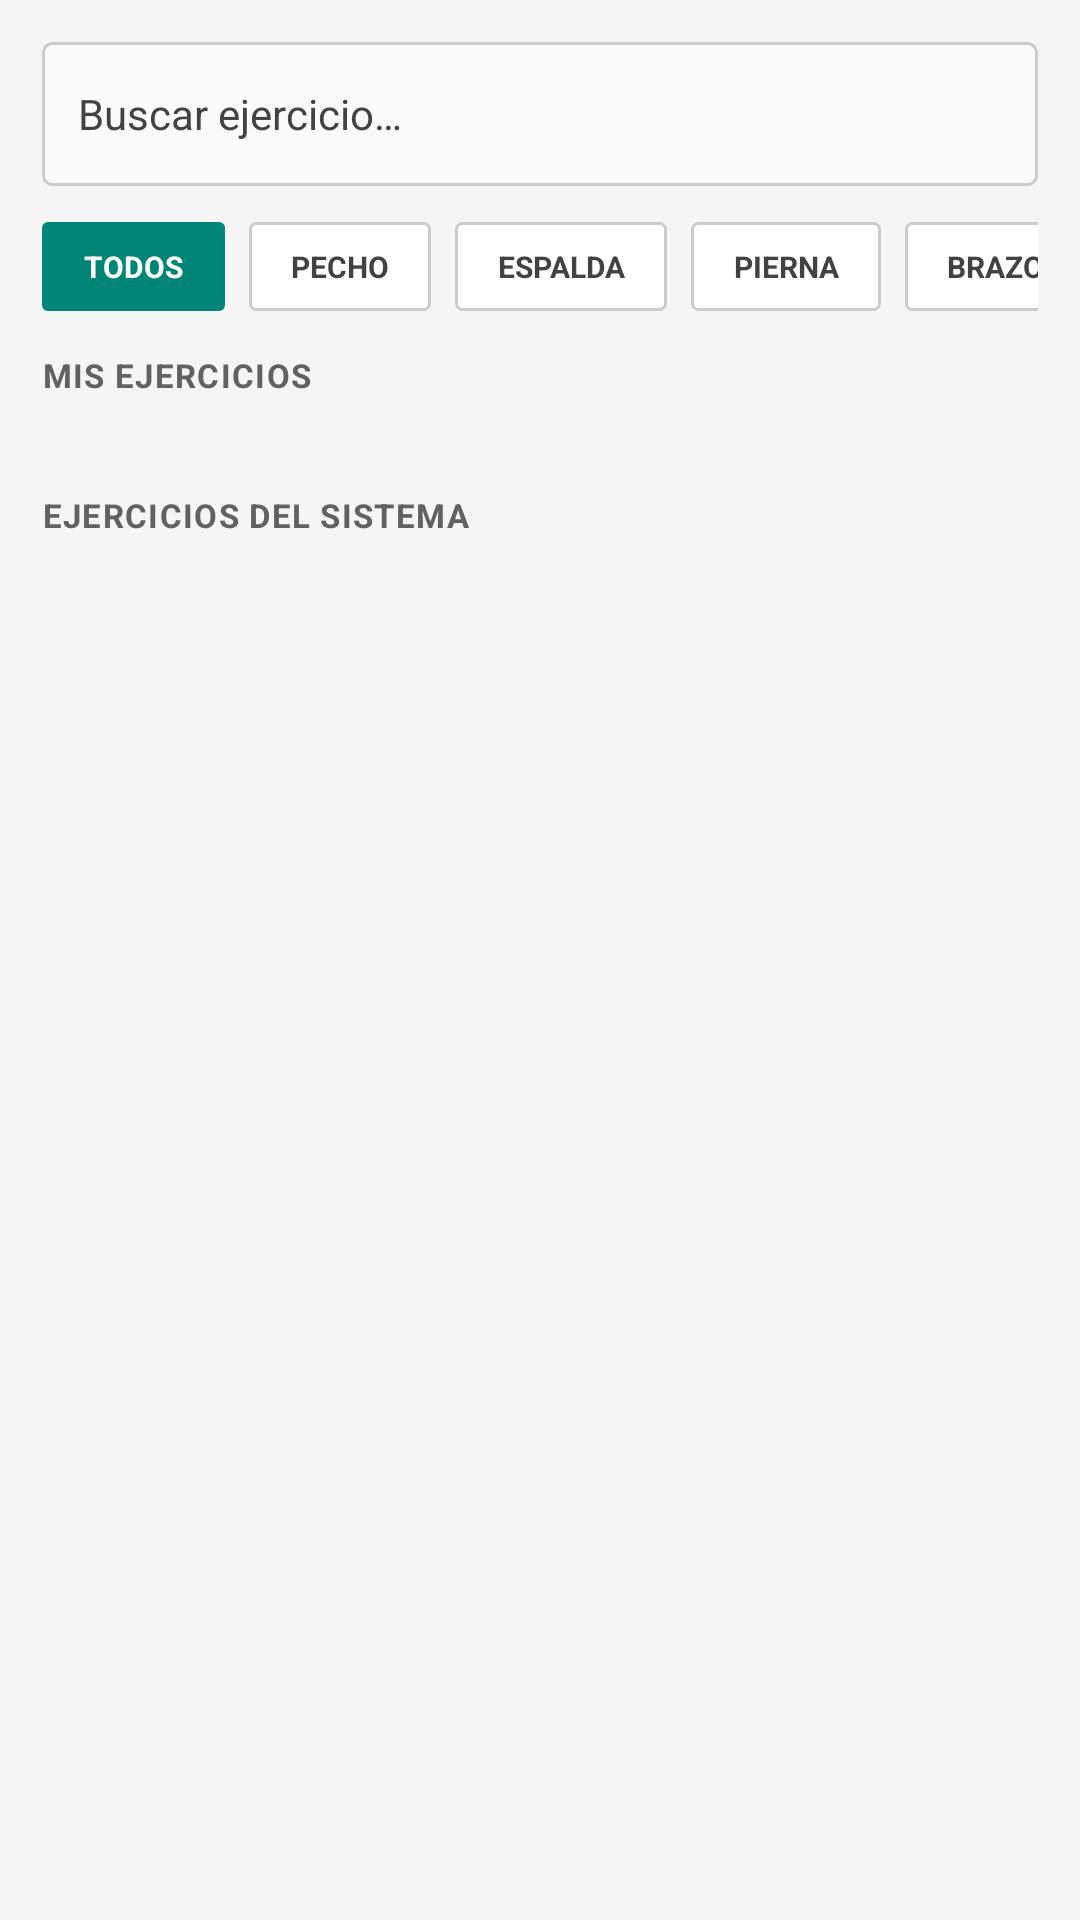

Write the Android layout XML for this screen, with the resource values it uses.
<!-- AndroidManifest.xml: application theme Theme.FitTrackAndroid -->
<!-- res/layout/fragment_ejercicios.xml -->
<?xml version="1.0" encoding="utf-8"?>
<FrameLayout xmlns:android="http://schemas.android.com/apk/res/android"
    xmlns:app="http://schemas.android.com/apk/res-auto"
    android:id="@+id/layoutEjercicios"
    android:layout_width="match_parent"
    android:layout_height="match_parent"
    android:background="@color/colorBackground">

    
    <ProgressBar
        android:id="@+id/pbCargaEjercicios"
        android:layout_width="wrap_content"
        android:layout_height="wrap_content"
        android:layout_gravity="center"
        android:indeterminateTint="@color/colorPrimary"
        android:visibility="gone" />

    
    <LinearLayout
        android:id="@+id/layoutErrorCargaEjercicios"
        android:layout_width="match_parent"
        android:layout_height="wrap_content"
        android:layout_gravity="center"
        android:gravity="center"
        android:orientation="vertical"
        android:paddingHorizontal="@dimen/spacing_xl"
        android:visibility="gone">

        <TextView
            android:id="@+id/tvErrorCargaEjercicios"
            android:layout_width="match_parent"
            android:layout_height="wrap_content"
            android:gravity="center"
            android:text="@string/tvErrorCargaEjercicios"
            android:textColor="@color/colorTextSecondary"
            android:textSize="14sp" />

        <Button
            android:id="@+id/btnReintentarCargaEjercicios"
            style="@style/FitTrack.Button.Secondary"
            android:layout_width="wrap_content"
            android:layout_height="@dimen/button_height_standard"
            android:layout_marginTop="@dimen/spacing_md"
            android:text="@string/btnReintentarCargaEjercicios" />
    </LinearLayout>

    
    <androidx.core.widget.NestedScrollView
        android:id="@+id/svEjercicios"
        android:layout_width="match_parent"
        android:layout_height="match_parent"
        android:fillViewport="true"
        android:scrollbars="none">

        <LinearLayout
            android:id="@+id/layoutContenidoEjercicios"
            android:layout_width="match_parent"
            android:layout_height="wrap_content"
            android:orientation="vertical"
            android:paddingHorizontal="@dimen/spacing_lg"
            android:paddingTop="@dimen/spacing_lg">

            
            <EditText
                android:id="@+id/etBuscarEjercicio"
                android:layout_width="match_parent"
                android:layout_height="@dimen/button_height_standard"
                android:autofillHints="name"
                android:background="@drawable/bg_input"
                android:contentDescription="@string/cdBuscarEjercicio"
                android:drawableStart="@drawable/ic_search"
                android:drawablePadding="@dimen/spacing_sm"
                android:hint="@string/etBuscarEjercicio_hint"
                android:inputType="text"
                android:maxLines="1"
                android:paddingHorizontal="@dimen/spacing_md"
                android:singleLine="true"
                android:textColor="@color/colorTextPrimary"
                android:textColorHint="@color/colorTextStrong"
                android:textSize="14sp"
                app:drawableTint="@color/colorTextTertiary" />

            
            <HorizontalScrollView
                android:id="@+id/svChipsEjercicios"
                android:layout_width="match_parent"
                android:layout_height="wrap_content"
                android:layout_marginTop="@dimen/spacing_md"
                android:scrollbars="none">

                <LinearLayout
                    android:id="@+id/layoutChipsEjercicios"
                    android:layout_width="wrap_content"
                    android:layout_height="wrap_content"
                    android:orientation="horizontal">

                    <TextView
                        android:id="@+id/tvChipTodos"
                        android:layout_width="wrap_content"
                        android:layout_height="wrap_content"
                        android:background="@drawable/bg_filter_chip_selected"
                        android:clickable="true"
                        android:focusable="true"
                        android:gravity="center"
                        android:paddingHorizontal="@dimen/spacing_lg"
                        android:paddingVertical="8dp"
                        android:text="@string/tvChipTodos"
                        android:textAllCaps="true"
                        android:textColor="@color/colorOnPrimary"
                        android:textSize="10sp"
                        android:textStyle="bold" />

                    <TextView
                        android:id="@+id/tvChipPecho"
                        android:layout_width="wrap_content"
                        android:layout_height="wrap_content"
                        android:layout_marginStart="@dimen/spacing_sm"
                        android:background="@drawable/bg_filter_chip"
                        android:clickable="true"
                        android:focusable="true"
                        android:gravity="center"
                        android:paddingHorizontal="@dimen/spacing_lg"
                        android:paddingVertical="8dp"
                        android:text="@string/tvChipPecho"
                        android:textAllCaps="true"
                        android:textColor="@color/colorTextStrong"
                        android:textSize="10sp"
                        android:textStyle="bold" />

                    <TextView
                        android:id="@+id/tvChipEspalda"
                        android:layout_width="wrap_content"
                        android:layout_height="wrap_content"
                        android:layout_marginStart="@dimen/spacing_sm"
                        android:background="@drawable/bg_filter_chip"
                        android:clickable="true"
                        android:focusable="true"
                        android:gravity="center"
                        android:paddingHorizontal="@dimen/spacing_lg"
                        android:paddingVertical="8dp"
                        android:text="@string/tvChipEspalda"
                        android:textAllCaps="true"
                        android:textColor="@color/colorTextStrong"
                        android:textSize="10sp"
                        android:textStyle="bold" />

                    <TextView
                        android:id="@+id/tvChipPierna"
                        android:layout_width="wrap_content"
                        android:layout_height="wrap_content"
                        android:layout_marginStart="@dimen/spacing_sm"
                        android:background="@drawable/bg_filter_chip"
                        android:clickable="true"
                        android:focusable="true"
                        android:gravity="center"
                        android:paddingHorizontal="@dimen/spacing_lg"
                        android:paddingVertical="8dp"
                        android:text="@string/tvChipPierna"
                        android:textAllCaps="true"
                        android:textColor="@color/colorTextStrong"
                        android:textSize="10sp"
                        android:textStyle="bold" />

                    <TextView
                        android:id="@+id/tvChipBrazo"
                        android:layout_width="wrap_content"
                        android:layout_height="wrap_content"
                        android:layout_marginStart="@dimen/spacing_sm"
                        android:background="@drawable/bg_filter_chip"
                        android:clickable="true"
                        android:focusable="true"
                        android:gravity="center"
                        android:paddingHorizontal="@dimen/spacing_lg"
                        android:paddingVertical="8dp"
                        android:text="@string/tvChipBrazo"
                        android:textAllCaps="true"
                        android:textColor="@color/colorTextStrong"
                        android:textSize="10sp"
                        android:textStyle="bold" />
                </LinearLayout>
            </HorizontalScrollView>

            
            <TextView
                android:id="@+id/tvTituloMisEjercicios"
                style="@style/FitTrack.Text.Label"
                android:layout_width="wrap_content"
                android:layout_height="wrap_content"
                android:layout_marginTop="@dimen/spacing_lg"
                android:text="@string/tvTituloMisEjercicios" />

            <TextView
                android:id="@+id/tvSinMisEjercicios"
                android:layout_width="match_parent"
                android:layout_height="wrap_content"
                android:layout_marginTop="@dimen/spacing_md"
                android:text="@string/tvSinMisEjercicios"
                android:textColor="@color/colorTextSecondary"
                android:textSize="13sp"
                android:visibility="gone" />

            <androidx.recyclerview.widget.RecyclerView
                android:id="@+id/rvMisEjercicios"
                android:layout_width="match_parent"
                android:layout_height="wrap_content"
                android:layout_marginTop="@dimen/spacing_sm"
                android:nestedScrollingEnabled="false"
                android:overScrollMode="never" />

            
            <TextView
                android:id="@+id/tvTituloEjerciciosSistema"
                style="@style/FitTrack.Text.Label"
                android:layout_width="wrap_content"
                android:layout_height="wrap_content"
                android:layout_marginTop="@dimen/spacing_xxl"
                android:text="@string/tvTituloEjerciciosSistema" />

            <TextView
                android:id="@+id/tvSinEjerciciosSistema"
                android:layout_width="match_parent"
                android:layout_height="wrap_content"
                android:layout_marginTop="@dimen/spacing_md"
                android:text="@string/tvSinEjerciciosSistema"
                android:textColor="@color/colorTextSecondary"
                android:textSize="13sp"
                android:visibility="gone" />

            <androidx.recyclerview.widget.RecyclerView
                android:id="@+id/rvEjerciciosSistema"
                android:layout_width="match_parent"
                android:layout_height="wrap_content"
                android:layout_marginTop="@dimen/spacing_sm"
                android:nestedScrollingEnabled="false"
                android:overScrollMode="never" />

            <Space
                android:layout_width="match_parent"
                android:layout_height="@dimen/spacing_xxl" />
        </LinearLayout>
    </androidx.core.widget.NestedScrollView>
</FrameLayout>
<!-- resources referenced by this layout -->
<resources>
  <color name="colorBackground">#F5F5F5</color>
  <color name="colorOnPrimary">#FFFFFFFF</color>
  <color name="colorPrimary">#008577</color>
  <color name="colorTextPrimary">#FF212121</color>
  <color name="colorTextSecondary">#FF616161</color>
  <color name="colorTextStrong">#FF424242</color>
  <color name="colorTextTertiary">#FF757575</color>
  <dimen name="button_height_standard">48dp</dimen>
  <dimen name="spacing_lg">14dp</dimen>
  <dimen name="spacing_md">12dp</dimen>
  <dimen name="spacing_sm">8dp</dimen>
  <dimen name="spacing_xl">16dp</dimen>
  <dimen name="spacing_xxl">24dp</dimen>
  <!-- drawable bg_input (drawable) -->
  <?xml version="1.0" encoding="utf-8"?>
  <selector xmlns:android="http://schemas.android.com/apk/res/android">
      <item android:state_focused="true" android:drawable="@drawable/bg_input_focused" />
      <item android:drawable="@drawable/bg_input_default" />
  </selector>
  <string name="btnReintentarCargaEjercicios">REINTENTAR</string>
  <string name="cdBuscarEjercicio">Buscar un ejercicio por nombre</string>
  <string name="etBuscarEjercicio_hint">Buscar ejercicio…</string>
  <string name="tvChipBrazo">Brazo</string>
  <string name="tvChipEspalda">Espalda</string>
  <string name="tvChipPecho">Pecho</string>
  <string name="tvChipPierna">Pierna</string>
  <string name="tvChipTodos">Todos</string>
  <string name="tvErrorCargaEjercicios">No pudimos cargar los ejercicios disponibles</string>
  <string name="tvSinEjerciciosSistema">No hay ejercicios del sistema disponibles</string>
  <string name="tvSinMisEjercicios">Todavía no has creado ejercicios</string>
  <string name="tvTituloEjerciciosSistema">EJERCICIOS DEL SISTEMA</string>
  <string name="tvTituloMisEjercicios">MIS EJERCICIOS</string>
  <style name="FitTrack.Text.Label">
          <item name="android:textColor">@color/colorTextSecondary</item>
          <item name="android:textSize">@dimen/text_size_label</item>
          <item name="android:textStyle">bold</item>
          <item name="android:textAllCaps">true</item>
          <item name="android:letterSpacing">0.04</item>
      </style>
  <style name="Theme.FitTrackAndroid" parent="Base.Theme.FitTrackAndroid" />
  <color name="colorSurfaceHeader">#FFEEEEEE</color>
  <dimen name="border_width">1dp</dimen>
  <color name="colorBorder">#FFCCCCCC</color>
  <dimen name="corner_radius_small">2dp</dimen>
  <color name="colorSurface">#FFFFFFFF</color>
  <color name="colorPrimaryDark">#00574B</color>
  <!-- drawable bg_input_focused (drawable) -->
  <?xml version="1.0" encoding="utf-8"?>
  <shape xmlns:android="http://schemas.android.com/apk/res/android"
      android:shape="rectangle">
      <solid android:color="@color/colorSurface" />
      <stroke
          android:width="2dp"
          android:color="@color/colorPrimary" />
      <corners android:radius="@dimen/corner_radius_default" />
  </shape>
  <!-- drawable bg_input_default (drawable) -->
  <?xml version="1.0" encoding="utf-8"?>
  <shape xmlns:android="http://schemas.android.com/apk/res/android"
      android:shape="rectangle">
      <solid android:color="@color/colorSurfaceSecondary" />
      <stroke
          android:width="1dp"
          android:color="@color/colorBorder" />
      <corners android:radius="@dimen/corner_radius_default" />
  </shape>
  <color name="colorDivider">#FFE0E0E0</color>
  <dimen name="text_size_body">14sp</dimen>
  <dimen name="text_size_label">11sp</dimen>
  <dimen name="corner_radius_default">3dp</dimen>
  <color name="colorSurfaceSecondary">#FFFAFAFA</color>
  <color name="black">#FF000000</color>
  <color name="colorActionConfirm">#03DAC5</color>
</resources>
